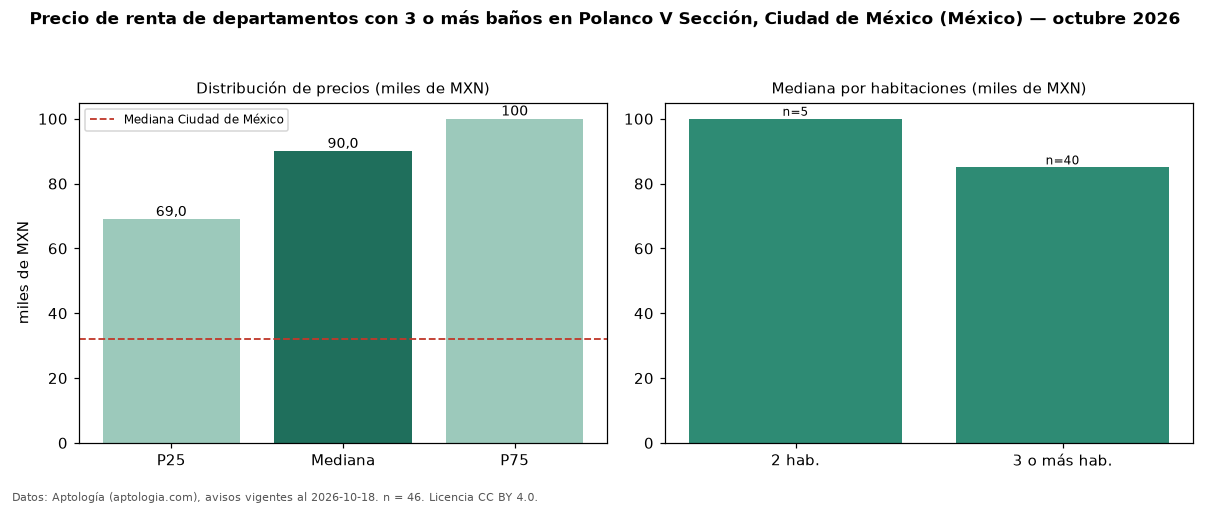

Values plotted in this chart, from the file beside it:
seccion, metrica, valor, moneda, n
filtro, ban3, con 3 o más baños, , 46
precio, p25, 69000, MXN, 46
precio, mediana, 90000, MXN, 46
precio, p75, 100000, MXN, 46
precio, minimo, 52000, MXN, 46
precio, maximo, 157190, MXN, 46
m2, mediana_precio_m2, 350.3, MXN, 44
m2, area_mediana_m2, 249.0, m2, 44
banos, mediana_banos, 3.0, , 
habitaciones, 2, 100000, MXN, 5
habitaciones, 3+, 85000, MXN, 40
ciudad, mediana_ciudad_referencia, 32000, MXN, 
ciudad, mediana_m2_ciudad, 333.3, MXN, 
fuente, fecha_datos, 2026-10-18, , 
fuente, atribucion, https://www.aptologia.com/, , 
fuente, licencia, CC BY 4.0, , 
